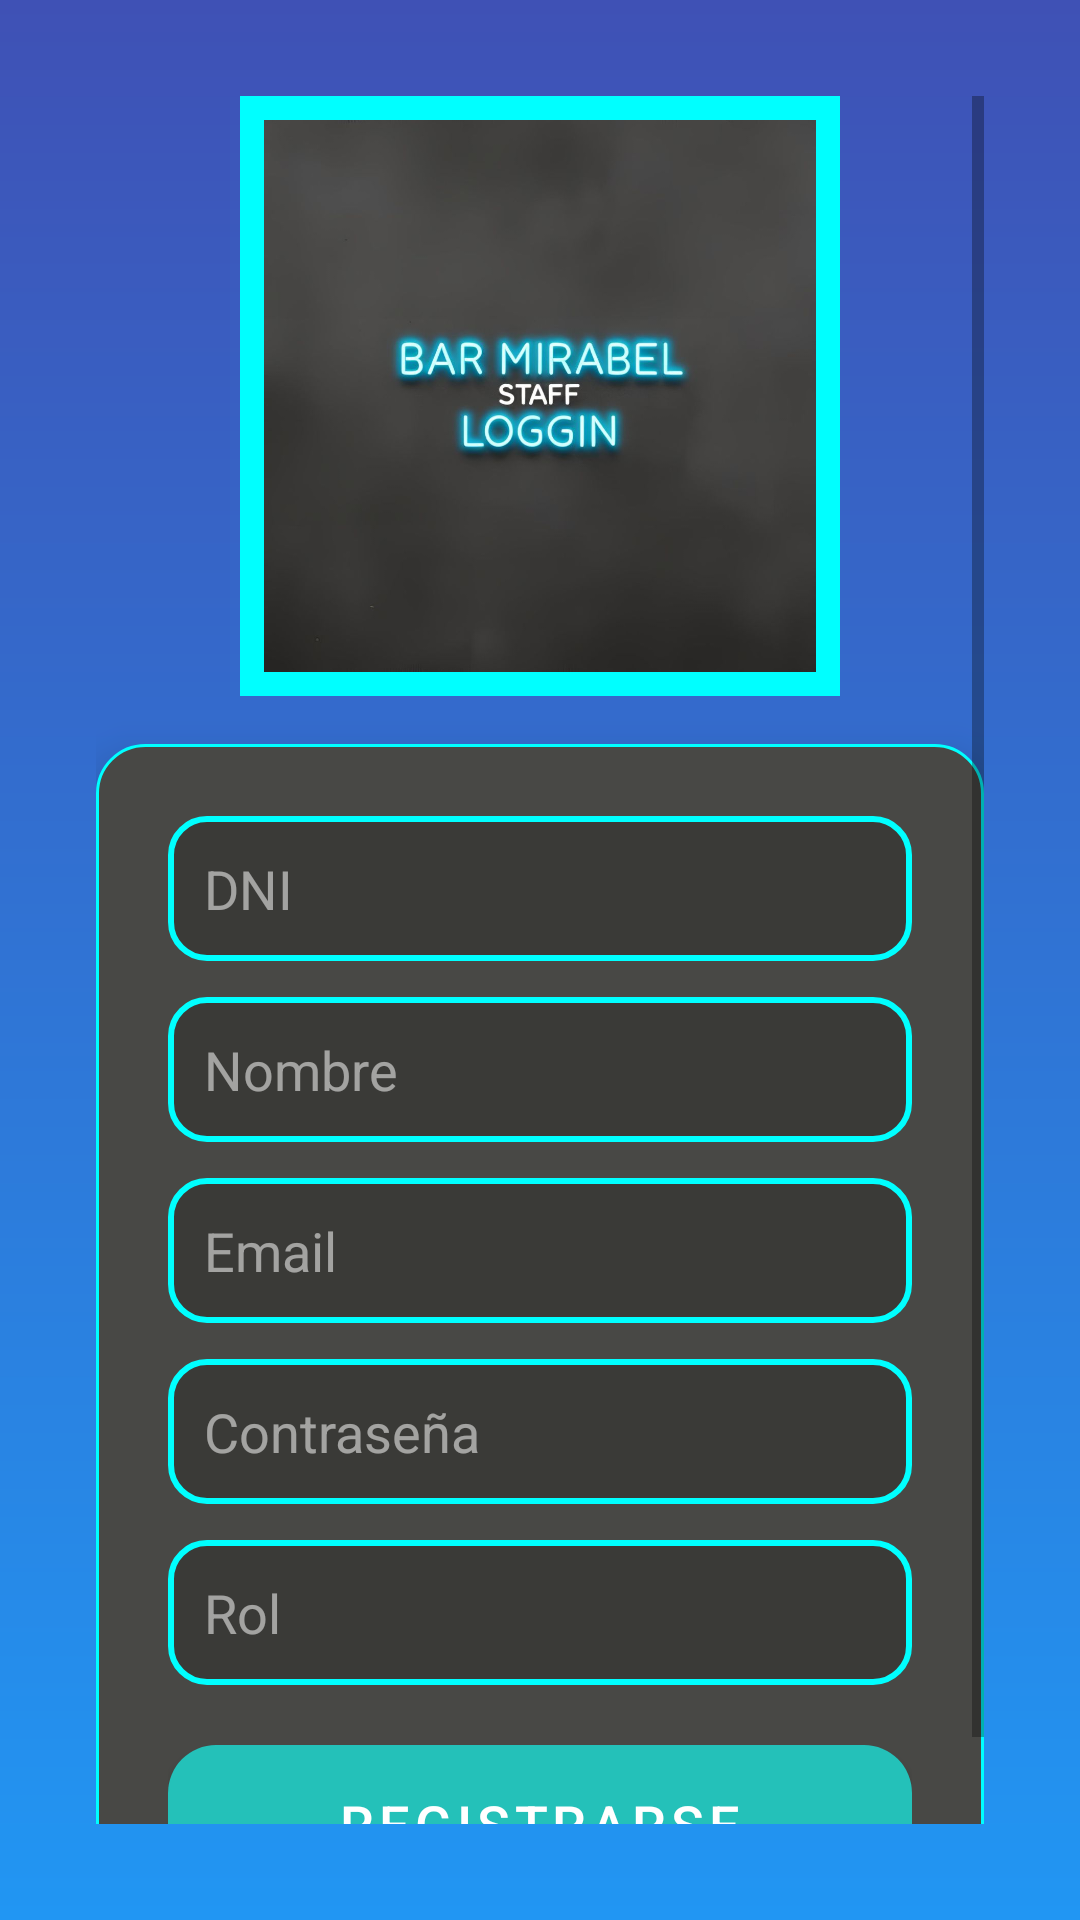

Android layout source for this screen:
<!-- AndroidManifest.xml: application theme Theme.BugBustersStaff -->
<!-- res/layout/activity_register.xml -->
<?xml version="1.0" encoding="utf-8"?>
<ScrollView xmlns:android="http://schemas.android.com/apk/res/android"
    android:layout_width="match_parent"
    android:layout_height="match_parent"
    android:background="@drawable/background_gradient"
    android:padding="32dp">

    <LinearLayout
        android:layout_width="match_parent"
        android:layout_height="wrap_content"
        android:orientation="vertical"
        android:gravity="center_horizontal">

        
        <ImageView
            android:id="@+id/registerLogo"
            android:layout_width="200dp"
            android:layout_height="200dp"
            android:layout_marginBottom="16dp"
            android:background="@drawable/neon_square"
            android:contentDescription="Logo del bar"
            android:padding="8dp"
            android:src="@drawable/logo_bar" />

        <LinearLayout
            android:layout_width="match_parent"
            android:layout_height="wrap_content"
            android:orientation="vertical"
            android:background="@drawable/neon_box"
            android:padding="24dp"
            android:elevation="8dp">

            <EditText
                android:id="@+id/etDni"
                android:layout_width="match_parent"
                android:layout_height="wrap_content"
                android:hint="DNI"
                android:inputType="text"
                android:background="@drawable/edit_text_bg"
                android:padding="12dp"
                android:textColor="@android:color/white"
                android:textColorHint="#88FFFFFF"
                android:layout_marginBottom="12dp" />

            <EditText
                android:id="@+id/etNombre"
                android:layout_width="match_parent"
                android:layout_height="wrap_content"
                android:hint="Nombre"
                android:inputType="textPersonName"
                android:background="@drawable/edit_text_bg"
                android:padding="12dp"
                android:textColor="@android:color/white"
                android:textColorHint="#88FFFFFF"
                android:layout_marginBottom="12dp" />

            <EditText
                android:id="@+id/etEmail"
                android:layout_width="match_parent"
                android:layout_height="wrap_content"
                android:hint="Email"
                android:inputType="textEmailAddress"
                android:background="@drawable/edit_text_bg"
                android:padding="12dp"
                android:textColor="@android:color/white"
                android:textColorHint="#88FFFFFF"
                android:layout_marginBottom="12dp" />

            <EditText
                android:id="@+id/etPassword"
                android:layout_width="match_parent"
                android:layout_height="wrap_content"
                android:hint="Contraseña"
                android:inputType="textPassword"
                android:background="@drawable/edit_text_bg"
                android:padding="12dp"
                android:textColor="@android:color/white"
                android:textColorHint="#88FFFFFF"
                android:layout_marginBottom="12dp" />

            <EditText
                android:id="@+id/roleEditText"
                android:layout_width="match_parent"
                android:layout_height="wrap_content"
                android:hint="Rol"
                android:inputType="text"
                android:background="@drawable/edit_text_bg"
                android:padding="12dp"
                android:textColor="@android:color/white"
                android:textColorHint="#88FFFFFF"
                android:layout_marginBottom="12dp" />

            <Button
                android:id="@+id/btnRegistrarse"
                style="@style/FancyMenuButton"
                android:layout_width="match_parent"
                android:layout_height="wrap_content"
                android:text="Registrarse"
                android:layout_marginTop="8dp" />
        </LinearLayout>
    </LinearLayout>
</ScrollView>
<!-- resources referenced by this layout -->
<resources>
  <!-- drawable background_gradient (drawable) -->
  <?xml version="1.0" encoding="utf-8"?>
  <shape xmlns:android="http://schemas.android.com/apk/res/android">
      <gradient
          android:angle="270"
          android:endColor="#2196F3"
          android:startColor="#3F51B5"
          android:type="linear" />
  </shape>
  <!-- drawable edit_text_bg (drawable) -->
  <shape xmlns:android="http://schemas.android.com/apk/res/android"
      android:shape="rectangle">
      <solid android:color="#33000000" />
      <corners android:radius="12dp" />
      <stroke
          android:width="2dp"
          android:color="#00FFFF" />
  </shape>
  <!-- drawable logo_bar: jpg bitmap (drawable, 46120 bytes) -->
  <!-- drawable neon_box (drawable) -->
  <shape xmlns:android="http://schemas.android.com/apk/res/android"
      android:shape="rectangle">
      <solid android:color="#484845" />
      <corners android:radius="16dp" />
      <stroke
          android:width="1dp"
          android:color="#00FFFF" />
  </shape>
  <!-- drawable neon_square (drawable) -->
  <shape xmlns:android="http://schemas.android.com/apk/res/android"
      android:shape="rectangle">
      <solid android:color="@android:color/transparent" />
      <stroke
          android:width="8dp"
          android:color="#00FFFF" />
  
  </shape>
  <style name="FancyMenuButton" parent="Widget.MaterialComponents.Button">
          <item name="android:layout_width">match_parent</item>
          <item name="android:layout_height">wrap_content</item>
          <item name="android:layout_marginBottom">16dp</item>
          <item name="android:background">@drawable/bg_menu_button</item>
          <item name="android:textColor">?attr/colorOnPrimary</item>
          <item name="android:textSize">18sp</item>
          <item name="android:paddingVertical">14dp</item>
      </style>
  <style name="Theme.BugBustersStaff" parent="Theme.MaterialComponents.DayNight.NoActionBar">
          <item name="colorPrimary">#24C1B9</item>
          <item name="colorPrimaryVariant">#1E9C96</item>
      </style>
  <!-- drawable bg_menu_button (drawable) -->
  <shape xmlns:android="http://schemas.android.com/apk/res/android"
      android:shape="rectangle">
      <solid android:color="#3F51B5" /> 
      <corners android:radius="16dp" />
      <padding
          android:bottom="10dp"
          android:left="16dp"
          android:right="16dp"
          android:top="10dp" />
      <elevation android:height="4dp" />
  </shape>
</resources>
